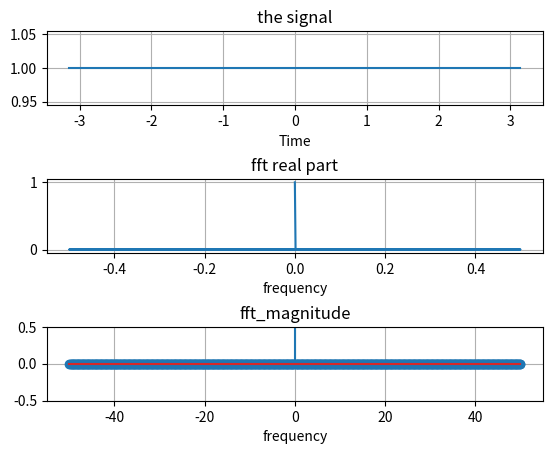

This chart was generated by the following Python code:
import numpy as np
import matplotlib.pyplot as plt
 
begintime = -np.pi
endtime = np.pi
samplingfreq = 100
samplinginterval = 1 / samplingfreq
timepoints = np.arange(begintime, endtime, samplinginterval)
print(f"len(timepoints): {len(timepoints)}") # 샘플의 갯수

# create signal
signal = timepoints - timepoints + 1
 
# Discrete Fourier transform with Fast Fourier Transform
fft = np.fft.fft(signal) / len(timepoints) # normalize
print(f"fft: {fft[:10]}")
 
fft_magnitude = abs(fft)

# create subplot
figure, axis = plt.subplots(3, 1)
plt.subplots_adjust(hspace=1)

# Draw the signal graph
axis[0].set_title("the signal")
axis[0].set_xlabel('Time')
axis[0].plot(timepoints,signal)
axis[0].grid()

# Draw the fft in real part
axis[1].set_title("fft real part")
axis[1].set_xlabel("frequency")
freq = np.fft.fftfreq(timepoints.shape[-1])
axis[1].plot(freq,fft.real)
axis[1].grid()

# Draw fft_magnitude graph using stem graph.
length = len(timepoints)
f = np.linspace(-(samplingfreq / 2), samplingfreq / 2, length) 
axis[2].set_title("fft_magnitude")
axis[2].set_xlabel("frequency")
axis[2].stem(f, np.fft.fftshift(fft_magnitude)) # 줄기와 잎 그림.
axis[2].set_ylim(-0.5,0.5)
axis[2].grid()
 
plt.savefig('savefig_default2.png')
 
